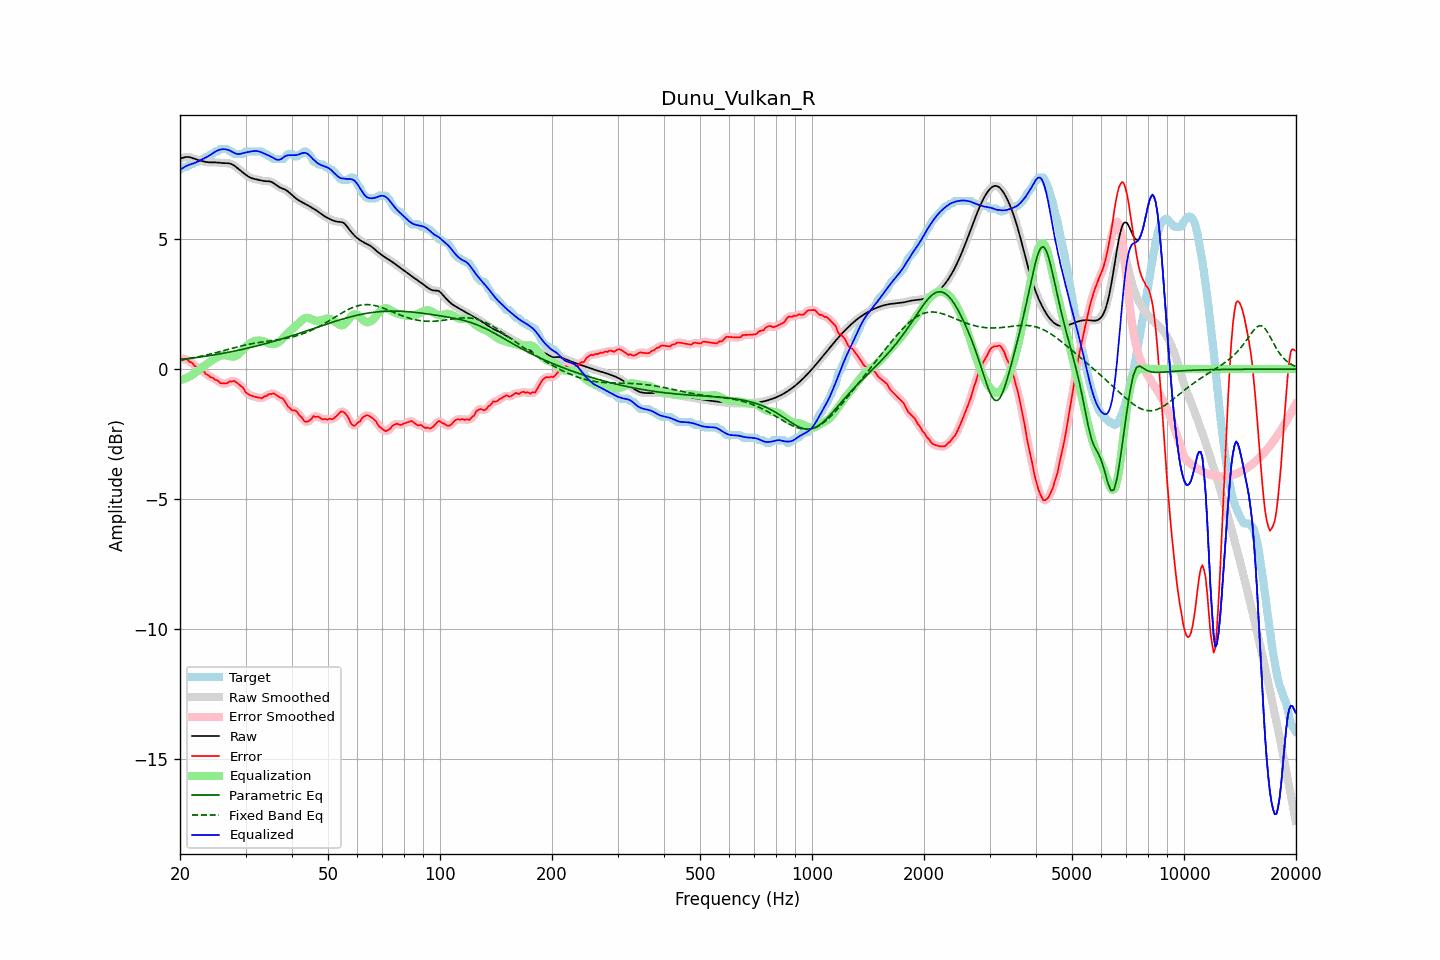

Source data for this figure (header and first rows):
frequency, raw, error, smoothed, error_smoothed, equalization, parametric_eq, fixed_band_eq, equalized_raw, equalized_smoothed, target
20.00, 8.09, 0.42, 8.08, 0.40, -0.42, 0.36, 0.35, 7.67, 7.66, 7.67
20.20, 8.11, 0.39, 8.11, 0.40, -0.41, 0.37, 0.36, 7.70, 7.70, 7.72
20.40, 8.12, 0.36, 8.13, 0.39, -0.39, 0.38, 0.37, 7.73, 7.74, 7.77
20.61, 8.14, 0.38, 8.14, 0.38, -0.37, 0.39, 0.38, 7.77, 7.77, 7.77
20.81, 8.15, 0.39, 8.15, 0.36, -0.34, 0.39, 0.39, 7.81, 7.81, 7.77
21.02, 8.15, 0.34, 8.15, 0.34, -0.32, 0.40, 0.40, 7.83, 7.83, 7.81
21.23, 8.14, 0.28, 8.14, 0.30, -0.28, 0.41, 0.41, 7.86, 7.86, 7.87
21.44, 8.13, 0.26, 8.12, 0.25, -0.25, 0.42, 0.42, 7.88, 7.88, 7.87
21.66, 8.10, 0.22, 8.10, 0.20, -0.21, 0.43, 0.43, 7.90, 7.90, 7.89
21.87, 8.08, 0.12, 8.08, 0.15, -0.16, 0.43, 0.44, 7.92, 7.92, 7.96
22.09, 8.06, 0.09, 8.06, 0.10, -0.11, 0.44, 0.46, 7.95, 7.95, 7.97
22.31, 8.04, 0.07, 8.04, 0.06, -0.06, 0.45, 0.47, 7.98, 7.98, 7.97
22.54, 8.02, 0.04, 8.02, 0.02, -0.01, 0.46, 0.48, 8.01, 8.01, 7.98
22.76, 8.00, -0.05, 8.00, -0.02, 0.03, 0.47, 0.49, 8.04, 8.04, 8.05
22.99, 7.99, -0.08, 7.99, -0.08, 0.08, 0.48, 0.51, 8.07, 8.07, 8.07
23.22, 7.97, -0.10, 7.97, -0.13, 0.12, 0.49, 0.52, 8.10, 8.10, 8.07
23.45, 7.96, -0.19, 7.96, -0.16, 0.17, 0.50, 0.54, 8.13, 8.13, 8.15
23.69, 7.95, -0.21, 7.95, -0.22, 0.21, 0.51, 0.55, 8.16, 8.16, 8.17
23.92, 7.95, -0.25, 7.95, -0.26, 0.25, 0.51, 0.57, 8.20, 8.20, 8.20
24.16, 7.94, -0.31, 7.94, -0.29, 0.29, 0.52, 0.58, 8.24, 8.24, 8.26
24.40, 7.94, -0.32, 7.94, -0.33, 0.33, 0.53, 0.60, 8.28, 8.28, 8.27
24.65, 7.94, -0.36, 7.94, -0.37, 0.37, 0.54, 0.61, 8.32, 8.32, 8.30
24.89, 7.94, -0.42, 7.94, -0.40, 0.41, 0.56, 0.63, 8.36, 8.36, 8.36
25.14, 7.94, -0.43, 7.94, -0.44, 0.45, 0.57, 0.64, 8.39, 8.39, 8.37
25.39, 7.93, -0.46, 7.93, -0.48, 0.48, 0.58, 0.66, 8.42, 8.42, 8.40
25.65, 7.93, -0.54, 7.93, -0.51, 0.51, 0.59, 0.68, 8.44, 8.44, 8.47
25.91, 7.92, -0.55, 7.92, -0.54, 0.53, 0.60, 0.69, 8.45, 8.45, 8.47
26.16, 7.92, -0.55, 7.92, -0.56, 0.53, 0.61, 0.71, 8.45, 8.45, 8.47
26.43, 7.91, -0.55, 7.91, -0.56, 0.53, 0.62, 0.73, 8.45, 8.45, 8.47
26.69, 7.91, -0.55, 7.91, -0.54, 0.52, 0.63, 0.74, 8.44, 8.44, 8.47
26.96, 7.91, -0.52, 7.91, -0.52, 0.51, 0.64, 0.76, 8.42, 8.42, 8.43
27.23, 7.90, -0.47, 7.90, -0.49, 0.50, 0.66, 0.78, 8.40, 8.39, 8.37
27.50, 7.88, -0.49, 7.88, -0.47, 0.49, 0.67, 0.79, 8.36, 8.36, 8.37
27.77, 7.85, -0.46, 7.85, -0.46, 0.48, 0.68, 0.81, 8.33, 8.33, 8.31
28.05, 7.81, -0.46, 7.81, -0.47, 0.49, 0.69, 0.83, 8.30, 8.30, 8.27
28.33, 7.76, -0.50, 7.76, -0.50, 0.51, 0.71, 0.84, 8.28, 8.28, 8.27
28.62, 7.71, -0.55, 7.71, -0.55, 0.55, 0.72, 0.86, 8.26, 8.26, 8.27
28.90, 7.66, -0.60, 7.66, -0.60, 0.60, 0.73, 0.87, 8.27, 8.27, 8.27
29.19, 7.61, -0.66, 7.61, -0.65, 0.67, 0.75, 0.89, 8.28, 8.28, 8.27
29.48, 7.56, -0.71, 7.56, -0.72, 0.73, 0.76, 0.90, 8.29, 8.29, 8.27
29.78, 7.51, -0.80, 7.51, -0.80, 0.80, 0.77, 0.92, 8.31, 8.31, 8.31
30.08, 7.47, -0.90, 7.46, -0.88, 0.86, 0.79, 0.93, 8.33, 8.33, 8.37
30.38, 7.42, -0.94, 7.42, -0.95, 0.92, 0.80, 0.94, 8.34, 8.34, 8.37
30.68, 7.38, -0.98, 7.38, -0.99, 0.97, 0.82, 0.96, 8.35, 8.35, 8.37
30.99, 7.35, -1.01, 7.35, -1.01, 1.01, 0.83, 0.97, 8.36, 8.36, 8.37
31.30, 7.33, -1.04, 7.33, -1.04, 1.04, 0.85, 0.98, 8.37, 8.37, 8.37
31.61, 7.31, -1.05, 7.31, -1.05, 1.07, 0.86, 0.99, 8.38, 8.38, 8.37
31.93, 7.30, -1.07, 7.30, -1.07, 1.09, 0.88, 1.00, 8.38, 8.38, 8.37
32.24, 7.28, -1.08, 7.28, -1.08, 1.09, 0.89, 1.01, 8.38, 8.38, 8.37
32.57, 7.27, -1.10, 7.27, -1.10, 1.10, 0.91, 1.02, 8.37, 8.36, 8.37
32.89, 7.25, -1.11, 7.25, -1.11, 1.09, 0.93, 1.03, 8.35, 8.35, 8.37
33.22, 7.24, -1.12, 7.24, -1.10, 1.08, 0.94, 1.04, 8.32, 8.32, 8.36
33.55, 7.23, -1.07, 7.23, -1.08, 1.06, 0.96, 1.05, 8.29, 8.29, 8.30
33.89, 7.23, -1.04, 7.23, -1.05, 1.04, 0.98, 1.06, 8.27, 8.27, 8.27
34.23, 7.22, -1.04, 7.23, -1.01, 1.02, 0.99, 1.07, 8.24, 8.24, 8.26
34.57, 7.22, -0.97, 7.22, -0.99, 0.99, 1.01, 1.07, 8.21, 8.21, 8.19
34.92, 7.21, -0.95, 7.21, -0.96, 0.97, 1.03, 1.08, 8.19, 8.18, 8.17
35.27, 7.19, -0.96, 7.19, -0.94, 0.96, 1.04, 1.09, 8.15, 8.15, 8.15
35.62, 7.16, -0.93, 7.15, -0.94, 0.96, 1.06, 1.10, 8.12, 8.12, 8.08
35.97, 7.11, -0.95, 7.11, -0.96, 0.97, 1.08, 1.11, 8.08, 8.08, 8.07
... 635 more rows
